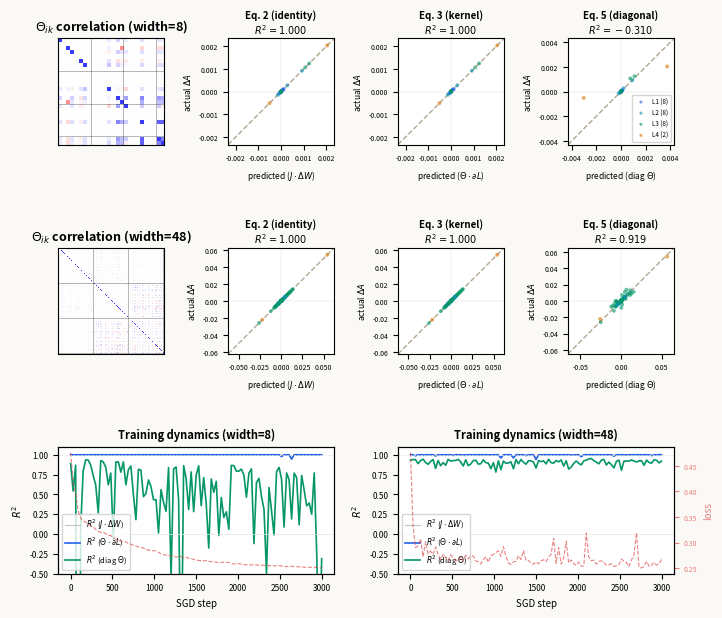

This chart was generated by the following Python code: (Note: this script raises an exception after producing the figure.)
"""
Generate figures for the activity-space NTK paper.
Same computation as the interactive demo, frozen into publication-quality plots.
"""
import numpy as np
import matplotlib
matplotlib.use('Agg')
import matplotlib.pyplot as plt
from matplotlib.gridspec import GridSpec
import matplotlib.colors as mcolors

np.random.seed(42)

# ======================== NETWORK ========================

def create_network(sizes):
    W = []
    for i in range(len(sizes)-1):
        scale = np.sqrt(2.0 / sizes[i])
        W.append(np.random.randn(sizes[i+1], sizes[i]) * scale)
    return sizes, W

def forward(sizes, W, x):
    a = [x.copy()]
    h = [None]
    for l in range(len(W)):
        hl = W[l] @ a[-1]
        h.append(hl.copy())
        if l < len(W) - 1:
            a.append(np.maximum(0, hl))
        else:
            a.append(hl.copy())
    return a, h

def backprop(sizes, W, a, h, target):
    L = len(W)
    dLdA = [None] * (L + 1)
    dLdA[L] = a[L] - target
    dLdW = [None] * L
    for l in range(L-1, -1, -1):
        if l == L - 1:
            delta = dLdA[l+1].copy()
        else:
            delta = dLdA[l+1] * (h[l+1] > 0).astype(float)
        dLdW[l] = np.outer(delta, a[l])
        if l > 0:
            dLdA[l] = W[l].T @ delta
    return dLdA, dLdW

def make_spirals(n_per_class=20):
    X, Y = [], []
    for i in range(n_per_class):
        t = (i / n_per_class) * 3 * np.pi + np.pi / 2
        r = (i / n_per_class) * 0.8 + 0.2
        X.append([r*np.cos(t) + np.random.randn()*0.06, r*np.sin(t) + np.random.randn()*0.06])
        Y.append([1, 0])
        X.append([-r*np.cos(t) + np.random.randn()*0.06, -r*np.sin(t) + np.random.randn()*0.06])
        Y.append([0, 1])
    return np.array(X), np.array(Y)

# ======================== JACOBIAN ========================

def compute_jacobian_and_predictions(sizes, W, a, h, dLdW, dLdA, target, eta):
    L = len(W)
    neuron_counts = sizes[1:]
    totalN = sum(neuron_counts)
    
    layer_offsets = []
    off = 0
    for l in range(L):
        layer_offsets.append(off)
        off += sizes[l+1]
    
    # Partial gradient (zero for hidden, output error for output)
    gradA_partial = np.zeros(totalN)
    out_off = layer_offsets[-1]
    nout = sizes[-1]
    gradA_partial[out_off:out_off+nout] = a[L] - target
    
    # Backprop gradient (total derivative)
    gradA_bp = np.zeros(totalN)
    for l in range(1, L+1):
        if dLdA[l] is not None:
            go = layer_offsets[l-1]
            gradA_bp[go:go+len(dLdA[l])] = dLdA[l]
    
    totalParams = sum(sizes[i]*sizes[i+1] for i in range(L))
    
    deltaW_flat = np.zeros(totalParams)
    poff = 0
    for l in range(L):
        n = dLdW[l].size
        deltaW_flat[poff:poff+n] = -eta * dLdW[l].ravel()
        poff += n
    
    # Build full Jacobian
    J = np.zeros((totalN, totalParams))
    param_offset = 0
    for m in range(L):
        nin_m, nout_m = sizes[m], sizes[m+1]
        P = nout_m * nin_m
        
        J_cur = np.zeros((nout_m, P))
        for j in range(nout_m):
            fp = 1.0 if m == L-1 else (1.0 if h[m+1][j] > 0 else 0.0)
            J_cur[j, j*nin_m:(j+1)*nin_m] = fp * a[m]
        
        go = layer_offsets[m]
        J[go:go+nout_m, param_offset:param_offset+P] = J_cur
        
        J_prev = J_cur
        for l in range(m+1, L):
            nin_l, nout_l = sizes[l], sizes[l+1]
            DW = np.zeros((nout_l, nin_l))
            for i in range(nout_l):
                fp = 1.0 if l == L-1 else (1.0 if h[l+1][i] > 0 else 0.0)
                DW[i] = fp * W[l][i]
            J_new = DW @ J_prev
            go2 = layer_offsets[l]
            J[go2:go2+nout_l, param_offset:param_offset+P] = J_new
            J_prev = J_new
        
        param_offset += P
    
    groundTruth = J @ deltaW_flat
    fullThetaPred = -eta * J @ (J.T @ gradA_partial)
    
    theta_diag = np.sum(J**2, axis=1)
    diagPred = -eta * theta_diag * gradA_bp
    
    Theta = J @ J.T
    
    return groundTruth, fullThetaPred, diagPred, Theta, neuron_counts, layer_offsets

def r2(actual, pred):
    ss_tot = np.sum((actual - np.mean(actual))**2)
    ss_res = np.sum((actual - pred)**2)
    return 1 - ss_res / ss_tot if ss_tot > 1e-30 else 0

# ======================== RUN EXPERIMENT ========================

def run_experiment(width, depth, eta=0.005, n_steps=2000, diag_every=50):
    sizes = [2] + [width]*depth + [2]
    sizes_tuple, W = create_network(sizes)
    X, Y = make_spirals(20)
    B = len(X)
    
    history = {'step': [], 'loss': [], 'r2_ground': [], 'r2_full': [], 'r2_diag': []}
    last_snap = None
    
    for step in range(n_steps):
        bi = np.random.randint(B)
        a, h = forward(sizes, W, X[bi])
        dLdA, dLdW = backprop(sizes, W, a, h, Y[bi])
        
        do_diag = (step % diag_every == 0) or (step == n_steps - 1)
        
        if do_diag:
            a_before = np.concatenate([a[l] for l in range(1, len(W)+1)])
            gt, fp, dp, Theta, nc, lo = compute_jacobian_and_predictions(
                sizes, W, a, h, dLdW, dLdA, Y[bi], eta)
            
            for l in range(len(W)):
                W[l] -= eta * dLdW[l]
            
            a2, _ = forward(sizes, W, X[bi])
            a_after = np.concatenate([a2[l] for l in range(1, len(W)+1)])
            deltaA = a_after - a_before
            
            r2g = r2(deltaA, gt)
            r2f = r2(deltaA, fp)
            r2d = r2(deltaA, dp)
            
            loss = 0
            for b in range(B):
                af, _ = forward(sizes, W, X[b])
                loss += 0.5 * np.sum((af[-1] - Y[b])**2) / B
            
            history['step'].append(step)
            history['loss'].append(loss)
            history['r2_ground'].append(r2g)
            history['r2_full'].append(r2f)
            history['r2_diag'].append(r2d)
            
            last_snap = {
                'deltaA': deltaA, 'gt': gt, 'fp': fp, 'dp': dp,
                'Theta': Theta, 'nc': nc, 'lo': lo, 'step': step
            }
        else:
            for l in range(len(W)):
                W[l] -= eta * dLdW[l]
    
    return history, last_snap, sizes

# ======================== PLOTTING ========================

LAYER_COLORS = ['#2563eb', '#0891b2', '#059669', '#d97706', '#dc2626']

def plot_theta_heatmap(ax, Theta, neuron_counts, title_suffix=''):
    N = Theta.shape[0]
    diag = np.sqrt(np.diag(Theta))
    diag[diag == 0] = 1
    corr = Theta / np.outer(diag, diag)
    corr = np.clip(corr, -1, 1)
    
    cmap = matplotlib.colors.LinearSegmentedColormap.from_list(
        'rbu', [(1, 0.22, 0.22), (1, 1, 1), (0.22, 0.22, 1)])
    ax.imshow(corr, cmap=cmap, vmin=-1, vmax=1, interpolation='nearest', aspect='equal')
    
    acc = 0
    for l in range(len(neuron_counts)-1):
        acc += neuron_counts[l]
        ax.axhline(acc-0.5, color='k', linewidth=0.5, alpha=0.4)
        ax.axvline(acc-0.5, color='k', linewidth=0.5, alpha=0.4)
    
    ax.set_xticks([]); ax.set_yticks([])
    ax.set_title(r'$\Theta_{ik}$ correlation' + title_suffix, fontsize=9, fontweight='bold')

def plot_scatter(ax, pred, actual, neuron_counts, label, eq_label):
    all_vals = np.concatenate([pred, actual])
    maxabs = max(np.max(np.abs(all_vals)), 1e-10) * 1.15
    
    ax.plot([-maxabs, maxabs], [-maxabs, maxabs], '--', color='#b0a890', linewidth=1, zorder=1)
    ax.axhline(0, color='#ddd8cc', linewidth=0.3)
    ax.axvline(0, color='#ddd8cc', linewidth=0.3)
    
    idx = 0
    for l, nc in enumerate(neuron_counts):
        ax.scatter(pred[idx:idx+nc], actual[idx:idx+nc],
                   c=LAYER_COLORS[l % len(LAYER_COLORS)], s=8, alpha=0.6, 
                   edgecolors='none', zorder=2, label=f'L{l+1} ({nc})')
        idx += nc
    
    r2v = r2(actual, pred)
    ax.set_xlim(-maxabs, maxabs); ax.set_ylim(-maxabs, maxabs)
    ax.set_aspect('equal')
    ax.set_xlabel(f'predicted ({label})', fontsize=6)
    ax.set_ylabel(r'actual $\Delta A$', fontsize=6)
    ax.tick_params(labelsize=5)
    ax.set_title(f'{eq_label}\n$R^2 = {r2v:.3f}$', fontsize=7, fontweight='bold', pad=3)

def plot_dynamics(ax, history, show_loss_label=True):
    steps = history['step']
    ax.plot(steps, history['r2_ground'], '-', color='#aaa', linewidth=0.8, label=r'$R^2$ ($J\cdot\Delta W$)', alpha=0.7)
    ax.plot(steps, history['r2_full'], '-', color='#2563eb', linewidth=1.2, label=r'$R^2$ ($\Theta\cdot\partial L$)')
    ax.plot(steps, history['r2_diag'], '-', color='#059669', linewidth=1.2, label=r'$R^2$ (diag $\Theta$)')

    ax2 = ax.twinx()
    ax2.plot(steps, history['loss'], '--', color='#d44a', linewidth=0.8, label='loss')
    if show_loss_label:
        ax2.set_ylabel('loss', fontsize=7, color='#d44a')
        ax2.tick_params(labelsize=5, colors='#d44a')
    else:
        ax2.set_yticklabels([])
        ax2.tick_params(right=False)

    ax.axhline(1, color='#e8e5dd', linestyle='--', linewidth=0.5)
    ax.axhline(0, color='#e8e5dd', linewidth=0.5)
    ax.set_ylim(-0.5, 1.1)
    ax.set_xlabel('SGD step', fontsize=7)
    ax.set_ylabel(r'$R^2$', fontsize=7)
    ax.tick_params(labelsize=6)
    ax.legend(fontsize=5.5, loc='lower left', framealpha=0.8)

# ======================== MAIN ========================

print("Running width=8 experiment...")
h8, snap8, sizes8 = run_experiment(width=8, depth=3, eta=0.005, n_steps=3000, diag_every=30)

print("Running width=48 experiment...")
h48, snap48, sizes48 = run_experiment(width=48, depth=3, eta=0.005, n_steps=3000, diag_every=30)

# ---- FIGURE: 2-row comparison ----
fig = plt.figure(figsize=(7.0, 6.2), dpi=200)
fig.patch.set_facecolor('#faf9f6')

gs = GridSpec(3, 4, figure=fig, hspace=0.65, wspace=0.60,
              left=0.08, right=0.96, top=0.95, bottom=0.07)


# Row 1: width=8
ax1 = fig.add_subplot(gs[0, 0])
plot_theta_heatmap(ax1, snap8['Theta'], snap8['nc'], ' (width=8)')

ax2 = fig.add_subplot(gs[0, 1])
plot_scatter(ax2, snap8['gt'], snap8['deltaA'], snap8['nc'],
             r'$J\cdot\Delta W$', 'Eq. 2 (identity)')

ax3 = fig.add_subplot(gs[0, 2])
plot_scatter(ax3, snap8['fp'], snap8['deltaA'], snap8['nc'],
             r'$\Theta\cdot\partial L$', 'Eq. 3 (kernel)')

ax4 = fig.add_subplot(gs[0, 3])
plot_scatter(ax4, snap8['dp'], snap8['deltaA'], snap8['nc'],
             r'diag $\Theta$', 'Eq. 5 (diagonal)')
ax4.legend(fontsize=4.5, loc='lower right', framealpha=0.8, markerscale=0.8)

# Row 2: width=48
ax5 = fig.add_subplot(gs[1, 0])
plot_theta_heatmap(ax5, snap48['Theta'], snap48['nc'], ' (width=48)')

ax6 = fig.add_subplot(gs[1, 1])
plot_scatter(ax6, snap48['gt'], snap48['deltaA'], snap48['nc'],
             r'$J\cdot\Delta W$', 'Eq. 2 (identity)')

ax7 = fig.add_subplot(gs[1, 2])
plot_scatter(ax7, snap48['fp'], snap48['deltaA'], snap48['nc'],
             r'$\Theta\cdot\partial L$', 'Eq. 3 (kernel)')

ax8 = fig.add_subplot(gs[1, 3])
plot_scatter(ax8, snap48['dp'], snap48['deltaA'], snap48['nc'],
             r'diag $\Theta$', 'Eq. 5 (diagonal)')

# Row 3: Training dynamics side by side
ax9 = fig.add_subplot(gs[2, :2])
plot_dynamics(ax9, h8, show_loss_label=False)
ax9.set_title('Training dynamics (width=8)', fontsize=8, fontweight='bold')

ax10 = fig.add_subplot(gs[2, 2:])
plot_dynamics(ax10, h48, show_loss_label=True)
ax10.set_title('Training dynamics (width=48)', fontsize=8, fontweight='bold')

plt.savefig('/Users/konrad_1/AvsWdescent/fig_ntk.pdf', bbox_inches='tight', facecolor='#faf9f6')
plt.savefig('/Users/konrad_1/AvsWdescent/fig_ntk.png', bbox_inches='tight', facecolor='#faf9f6')
print("Figure 1 saved.")

# ======================== WIDTH SWEEP ========================

widths = [4, 8, 12, 16, 24, 32, 48, 64, 96, 128]
n_seeds = 3
n_steps_sweep = 2000
diag_every_sweep = 40

# For each width, collect median R² of diagonal approx over training, per seed
width_r2_median = {w: [] for w in widths}
width_r2_final = {w: [] for w in widths}

for w in widths:
    print(f"  Width sweep: w={w} ...", flush=True)
    for seed in range(n_seeds):
        np.random.seed(1000 + seed * 100 + w)
        h, snap, _ = run_experiment(width=w, depth=3, eta=0.005,
                                     n_steps=n_steps_sweep, diag_every=diag_every_sweep)
        r2_vals = h['r2_diag']
        width_r2_median[w].append(np.median(r2_vals))
        # Use mean of last 5 measurements as "final" R²
        width_r2_final[w].append(np.mean(r2_vals[-5:]))

# Compute mean and std across seeds
w_arr = np.array(widths)
median_mean = np.array([np.mean(width_r2_median[w]) for w in widths])
median_std = np.array([np.std(width_r2_median[w]) for w in widths])
final_mean = np.array([np.mean(width_r2_final[w]) for w in widths])
final_std = np.array([np.std(width_r2_final[w]) for w in widths])

fig2, ax = plt.subplots(figsize=(3.8, 2.8), dpi=200)
fig2.patch.set_facecolor('#faf9f6')

ax.fill_between(w_arr, final_mean - final_std, final_mean + final_std,
                color='#059669', alpha=0.15)
ax.plot(w_arr, final_mean, 'o-', color='#059669', linewidth=1.5, markersize=4,
        label=r'late training $R^2$')

ax.fill_between(w_arr, median_mean - median_std, median_mean + median_std,
                color='#2563eb', alpha=0.15)
ax.plot(w_arr, median_mean, 's--', color='#2563eb', linewidth=1.2, markersize=3.5,
        label=r'median $R^2$')

ax.axhline(1, color='#e8e5dd', linestyle='--', linewidth=0.5)
ax.axhline(0, color='#e8e5dd', linewidth=0.5)
ax.set_xlabel('hidden layer width', fontsize=8)
ax.set_ylabel(r'$R^2$ (diagonal $\Theta$ approximation)', fontsize=8)
ax.tick_params(labelsize=7)
ax.legend(fontsize=7, loc='lower right', framealpha=0.8)
ax.set_ylim(-0.5, 1.1)
ax.set_xlim(0, widths[-1] + 4)

plt.savefig('/Users/konrad_1/AvsWdescent/fig_width_sweep.pdf', bbox_inches='tight', facecolor='#faf9f6')
plt.savefig('/Users/konrad_1/AvsWdescent/fig_width_sweep.png', bbox_inches='tight', facecolor='#faf9f6')
print("Figure 2 (width sweep) saved.")
